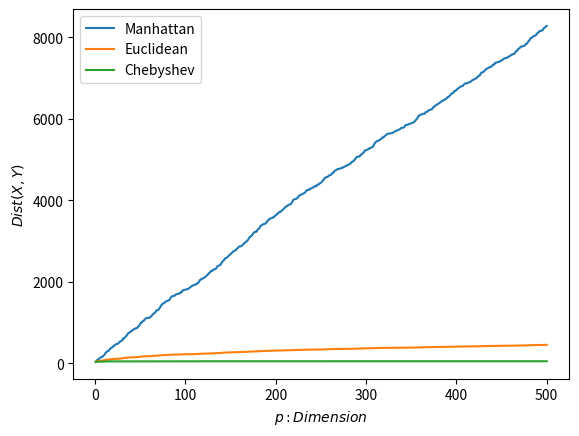

This figure's Python source:
import numpy as np
import matplotlib.pyplot as plt

# data object
np.random.seed(123)
X = np.random.randint(50,100,size=500)
Y = np.random.randint(50,100,size=500)

# dimension
P = np.arange(1,501)

# list
L1s = []
L2s = []
Linfs = []

for p in P:
    # set features
    X_dim = X[:p]
    Y_dim = Y[:p]

    # compute distance
    L1 = sum(abs(X_dim-Y_dim))
    L2 = np.sqrt(sum(np.power((X_dim-Y_dim),2)))
    Linf = np.max(abs(X_dim-Y_dim))

    # save result
    L1s.append(L1)
    L2s.append(L2)
    Linfs.append(Linf)

# visualization
plt.plot(P,L1s,'-',label='Manhattan')
plt.plot(P,L2s,'-',label='Euclidean')
plt.plot(P,Linfs,'-',label='Chebyshev')
plt.ylabel(r'$Dist (X,Y)$')
plt.xlabel(r'$p:Dimension$')
plt.legend()
plt.show()


#%%
import numpy as np

def cos_sim(X,Y):
    return np.dot(X,Y)/(np.linalg.norm(X)*np.linalg.norm(Y))

X = np.array([2,5])
Y = np.array([4,3])

cos_sim(X,Y)

#%%
def jaccard_sim(A,B):
    return len(np.intersect1d(A,B))/len(np.union1d(A,B))

A = ['cat','dog','lion','bird']
B = ['lion','bird','rabbit','rat','tiger']

jaccard_sim(A,B)

#%%
def dice_sim(A,B):
    return 2*len(np.intersect1d(A,B))/(len(A)+len(B))

A = ['cat','dog','lion','bird']
B = ['lion','bird','rabbit','rat','tiger']

dice_sim(A,B)